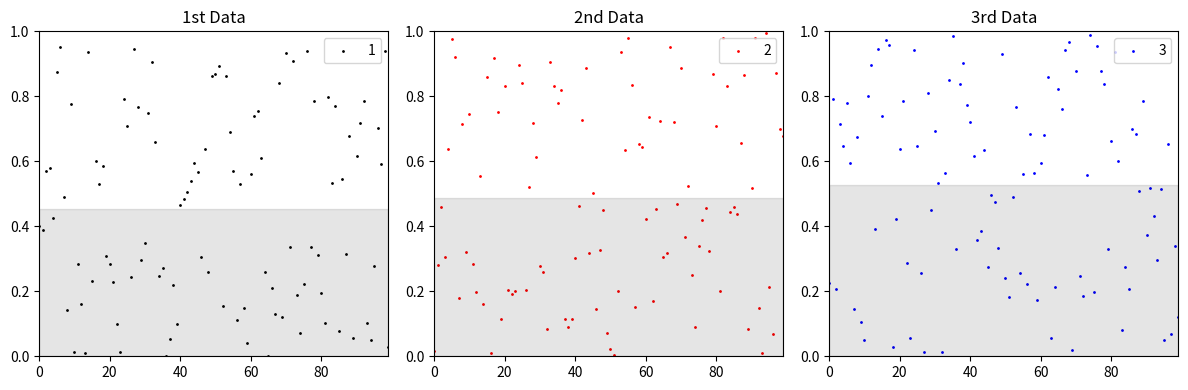

Write the Python code that produced this figure.
import pandas as pd
import numpy as np
import matplotlib.pyplot as plt

data = pd.DataFrame(np.random.random((100, 3)), columns=['A', 'B', 'C'])
print(data[['A']])
fig, axes = plt.subplots(1, 3, figsize=(12, 4))
axes[0].scatter(data.index, data[['A']], c='k', s=1, label='1')
axes[1].scatter(data.index, data[['B']], c='r', s=1, label='2')
axes[2].scatter(data.index, data[['C']], c='b', s=1, label='3')

axes[0].set_title("1st Data")
axes[1].set_title("2nd Data")
axes[2].set_title("3rd Data")
plt.tight_layout()

axes[0].fill_between(data.index, 0, data['A'].mean(), color='k', alpha=0.1)
axes[1].fill_between(data.index, 0, data['B'].mean(), color='k', alpha=0.1)
axes[2].fill_between(data.index, 0, data['C'].mean(), color='k', alpha=0.1)
# 그래프의 미관을 위해 limit 설정
axes[0].set_xlim([0, data.shape[0]-1])
axes[1].set_xlim([0, data.shape[0]-1])
axes[2].set_xlim([0, data.shape[0]-1])
axes[0].set_ylim([0, 1])
axes[1].set_ylim([0, 1])
axes[2].set_ylim([0, 1])
axes[0].legend(loc='upper right')
axes[1].legend(loc='upper right')
axes[2].legend(loc='upper right')

plt.show()
